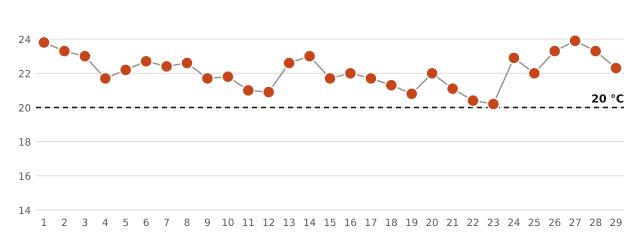

The data file committed next to this chart (first rows):
fecha, minima_C
2026-10-01, 23.8
2026-10-02, 23.3
2026-10-03, 23.0
2026-10-04, 21.7
2026-10-05, 22.2
2026-10-06, 22.7
2026-10-07, 22.4
2026-10-08, 22.6
2026-10-09, 21.7
2026-10-10, 21.8
2026-10-11, 21.0
2026-10-12, 20.9
2026-10-13, 22.6
2026-10-14, 23.0
2026-10-15, 21.7
2026-10-16, 22.0
2026-10-17, 21.7
2026-10-18, 21.3
2026-10-19, 20.8
2026-10-20, 22.0
2026-10-21, 21.1
2026-10-22, 20.4
2026-10-23, 20.2
2026-10-24, 22.9
2026-10-25, 22.0
2026-10-26, 23.3
2026-10-27, 23.9
2026-10-28, 23.3
2026-10-29, 22.3
